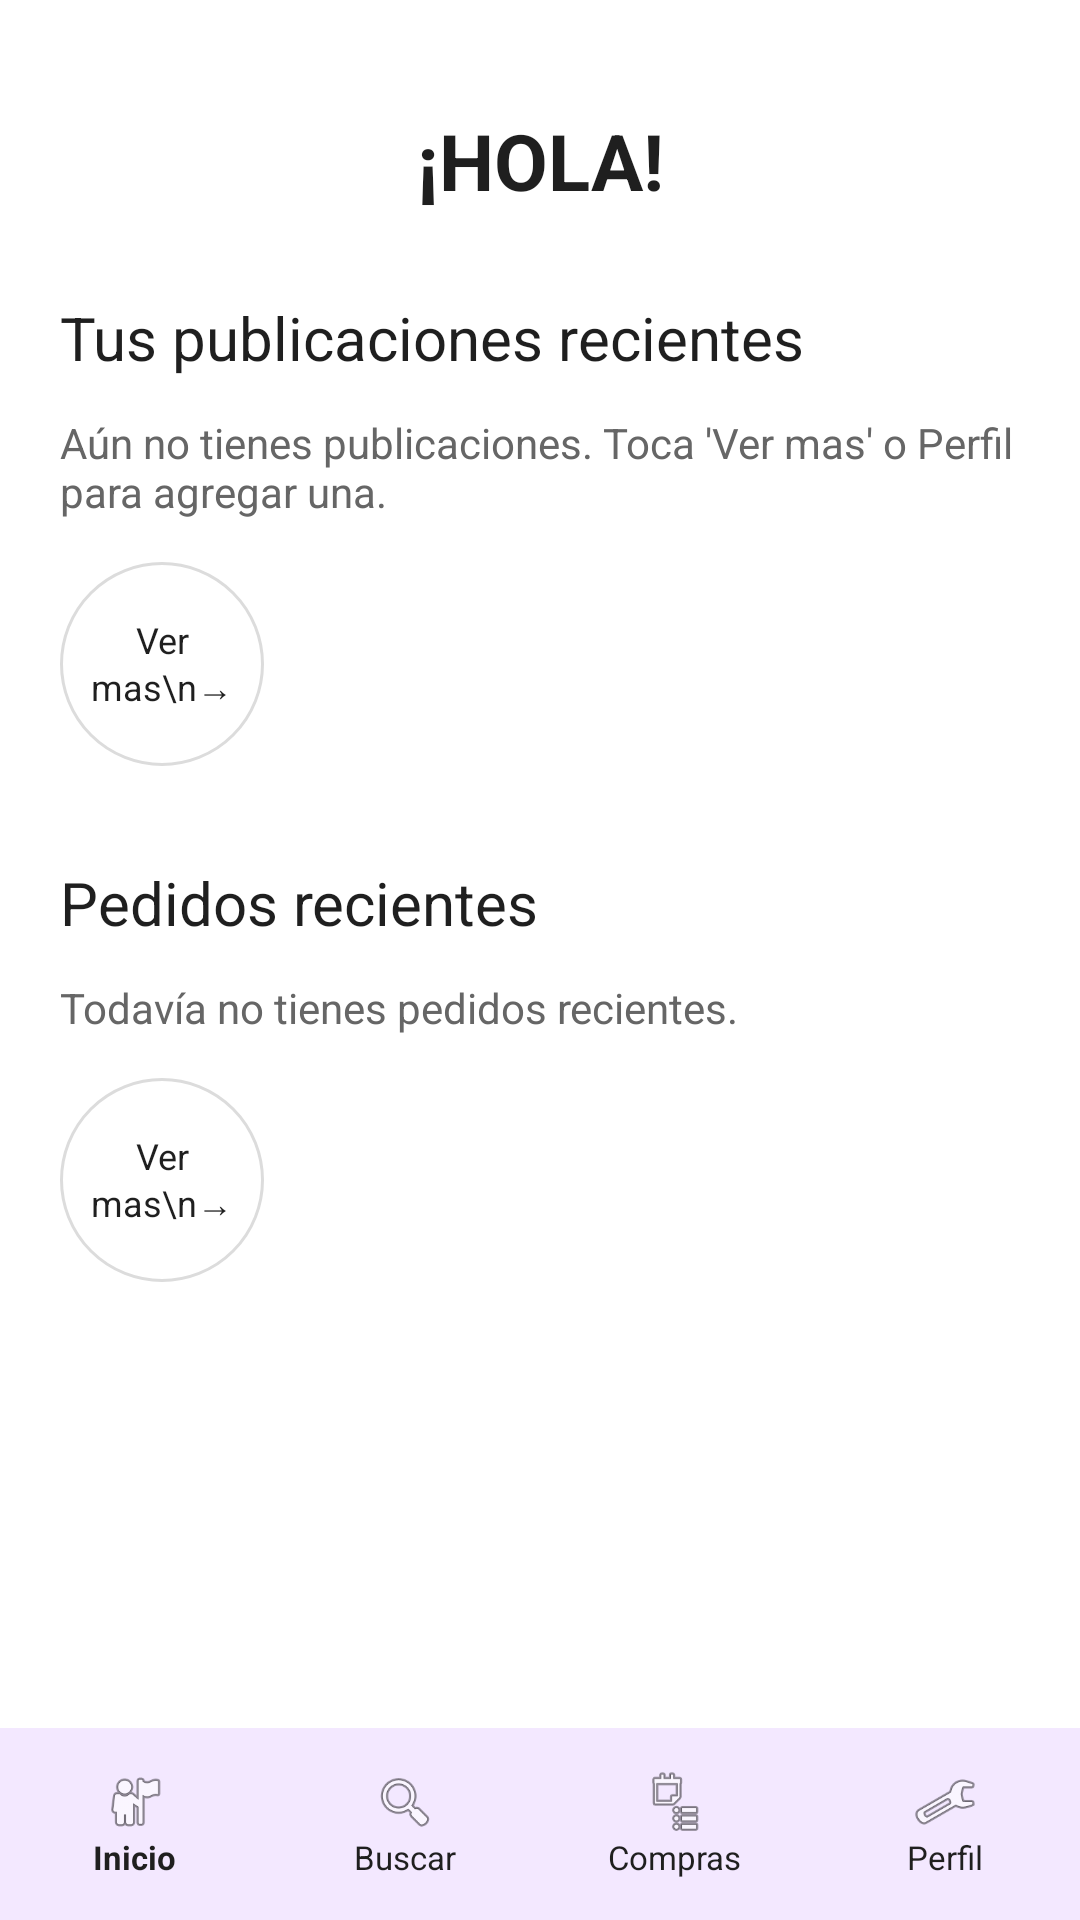

Reconstruct the res/layout file that produces this screen, plus the resources it refers to.
<!-- AndroidManifest.xml: application theme Theme.Material3.Light.NoActionBar -->
<!-- res/layout/activity_main2.xml -->
<?xml version="1.0" encoding="utf-8"?>
<androidx.constraintlayout.widget.ConstraintLayout xmlns:android="http://schemas.android.com/apk/res/android"
    xmlns:app="http://schemas.android.com/apk/res-auto"
    android:layout_width="match_parent"
    android:layout_height="match_parent"
    android:background="@color/blanco">

    <ScrollView
        android:layout_width="match_parent"
        android:layout_height="0dp"
        app:layout_constraintBottom_toTopOf="@id/bottomNav"
        app:layout_constraintTop_toTopOf="parent">

        <LinearLayout
            android:layout_width="match_parent"
            android:layout_height="wrap_content"
            android:orientation="vertical"
            android:padding="20dp">

            <TextView
                android:id="@+id/tvSaludo"
                android:layout_width="match_parent"
                android:layout_height="wrap_content"
                android:layout_marginTop="16dp"
                android:gravity="center"
                android:text="¡HOLA!"
                android:textColor="@color/texto_oscuro"
                android:textSize="26sp"
                android:textStyle="bold" />

            
            <TextView
                android:layout_width="wrap_content"
                android:layout_height="wrap_content"
                android:layout_marginTop="28dp"
                android:text="Tus publicaciones recientes"
                android:textColor="@color/texto_oscuro"
                android:textSize="20sp" />

            <TextView
                android:id="@+id/tvSinPublicaciones"
                android:layout_width="match_parent"
                android:layout_height="wrap_content"
                android:layout_marginTop="12dp"
                android:text="Aún no tienes publicaciones. Toca 'Ver mas' o Perfil para agregar una."
                android:textColor="@color/texto_secundario"
                android:textSize="14sp" />

            <HorizontalScrollView
                android:layout_width="match_parent"
                android:layout_height="wrap_content"
                android:layout_marginTop="14dp"
                android:scrollbars="none">

                <LinearLayout
                    android:layout_width="wrap_content"
                    android:layout_height="wrap_content"
                    android:gravity="center_vertical"
                    android:orientation="horizontal">

                    
                    <LinearLayout
                        android:id="@+id/contenedorPublicaciones"
                        android:layout_width="wrap_content"
                        android:layout_height="wrap_content"
                        android:orientation="horizontal" />

                    <TextView
                        android:id="@+id/btnVerMasPublicaciones"
                        android:layout_width="68dp"
                        android:layout_height="68dp"
                        android:background="@drawable/bg_circulo_borde"
                        android:gravity="center"
                        android:text="Ver mas\n→"
                        android:textColor="@color/texto_oscuro"
                        android:textSize="12sp" />
                </LinearLayout>
            </HorizontalScrollView>

            
            <TextView
                android:layout_width="wrap_content"
                android:layout_height="wrap_content"
                android:layout_marginTop="32dp"
                android:text="Pedidos recientes"
                android:textColor="@color/texto_oscuro"
                android:textSize="20sp" />

            <TextView
                android:id="@+id/tvSinPedidos"
                android:layout_width="match_parent"
                android:layout_height="wrap_content"
                android:layout_marginTop="12dp"
                android:text="Todavía no tienes pedidos recientes."
                android:textColor="@color/texto_secundario"
                android:textSize="14sp" />

            <HorizontalScrollView
                android:layout_width="match_parent"
                android:layout_height="wrap_content"
                android:layout_marginTop="14dp"
                android:scrollbars="none">

                <LinearLayout
                    android:layout_width="wrap_content"
                    android:layout_height="wrap_content"
                    android:gravity="center_vertical"
                    android:orientation="horizontal">

                    
                    <LinearLayout
                        android:id="@+id/contenedorPedidos"
                        android:layout_width="wrap_content"
                        android:layout_height="wrap_content"
                        android:orientation="horizontal" />

                    <TextView
                        android:id="@+id/btnVerMasPedidos"
                        android:layout_width="68dp"
                        android:layout_height="68dp"
                        android:background="@drawable/bg_circulo_borde"
                        android:gravity="center"
                        android:text="Ver mas\n→"
                        android:textColor="@color/texto_oscuro"
                        android:textSize="12sp" />
                </LinearLayout>
            </HorizontalScrollView>
        </LinearLayout>
    </ScrollView>

    <include
        android:id="@+id/bottomNav"
        layout="@layout/layout_bottom_nav"
        android:layout_width="match_parent"
        android:layout_height="64dp"
        app:layout_constraintBottom_toBottomOf="parent" />

</androidx.constraintlayout.widget.ConstraintLayout>
<!-- res/layout/layout_bottom_nav.xml (included above) -->
<?xml version="1.0" encoding="utf-8"?>
<LinearLayout xmlns:android="http://schemas.android.com/apk/res/android"
    android:layout_width="match_parent"
    android:layout_height="64dp"
    android:background="@color/lila_nav"
    android:gravity="center"
    android:orientation="horizontal"
    android:weightSum="4">

    <LinearLayout
        android:id="@+id/navInicio"
        android:layout_width="0dp"
        android:layout_height="match_parent"
        android:layout_weight="1"
        android:gravity="center"
        android:orientation="vertical">
        <ImageView
            android:layout_width="22dp"
            android:layout_height="22dp"
            android:src="@android:drawable/ic_menu_myplaces" />
        <TextView
            android:layout_width="wrap_content"
            android:layout_height="wrap_content"
            android:text="Inicio"
            android:textColor="@color/texto_oscuro"
            android:textSize="11sp"
            android:textStyle="bold" />
    </LinearLayout>

    <LinearLayout
        android:id="@+id/navBuscar"
        android:layout_width="0dp"
        android:layout_height="match_parent"
        android:layout_weight="1"
        android:gravity="center"
        android:orientation="vertical">
        <ImageView
            android:layout_width="22dp"
            android:layout_height="22dp"
            android:src="@android:drawable/ic_menu_search" />
        <TextView
            android:layout_width="wrap_content"
            android:layout_height="wrap_content"
            android:text="Buscar"
            android:textColor="@color/texto_oscuro"
            android:textSize="11sp" />
    </LinearLayout>

    <LinearLayout
        android:id="@+id/navCompras"
        android:layout_width="0dp"
        android:layout_height="match_parent"
        android:layout_weight="1"
        android:gravity="center"
        android:orientation="vertical">
        <ImageView
            android:layout_width="22dp"
            android:layout_height="22dp"
            android:src="@android:drawable/ic_menu_agenda" />
        <TextView
            android:layout_width="wrap_content"
            android:layout_height="wrap_content"
            android:text="Compras"
            android:textColor="@color/texto_oscuro"
            android:textSize="11sp" />
    </LinearLayout>

    <LinearLayout
        android:id="@+id/navPerfil"
        android:layout_width="0dp"
        android:layout_height="match_parent"
        android:layout_weight="1"
        android:gravity="center"
        android:orientation="vertical">
        <ImageView
            android:layout_width="22dp"
            android:layout_height="22dp"
            android:src="@android:drawable/ic_menu_manage" />
        <TextView
            android:layout_width="wrap_content"
            android:layout_height="wrap_content"
            android:text="Perfil"
            android:textColor="@color/texto_oscuro"
            android:textSize="11sp" />
    </LinearLayout>
</LinearLayout>
<!-- resources referenced by this layout -->
<resources>
  <color name="blanco">#FFFFFF</color>
  <color name="lila_nav">#F3E8FF</color>
  <color name="texto_oscuro">#1F1F1F</color>
  <color name="texto_secundario">#666666</color>
  <!-- drawable bg_circulo_borde (drawable) -->
  <shape xmlns:android="http://schemas.android.com/apk/res/android" android:shape="oval">
      <solid android:color="@color/blanco"/>
      <stroke android:width="1dp" android:color="@color/gris_borde"/>
  </shape>
  <color name="gris_borde">#DCDCDC</color>
</resources>
